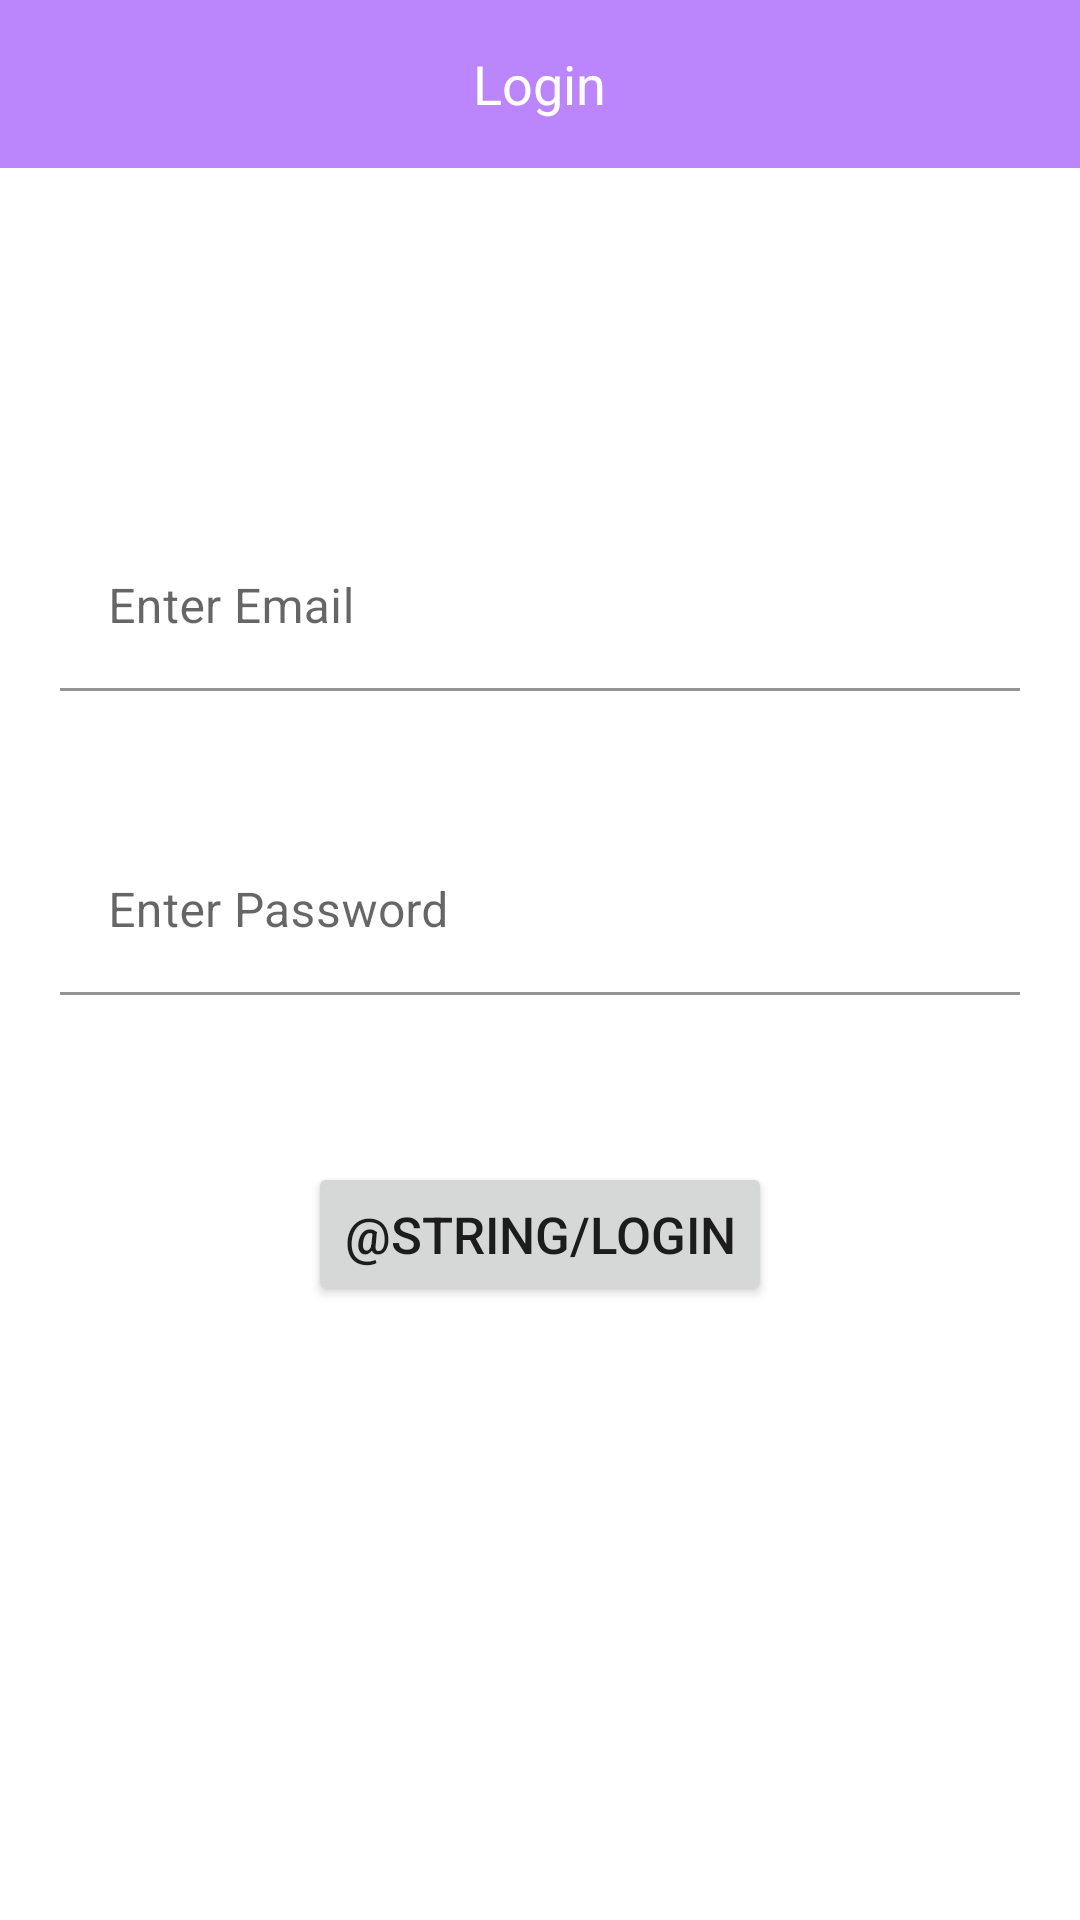

Write the Android layout XML for this screen, with the resource values it uses.
<!-- AndroidManifest.xml: application theme Theme.TheataTechnolabPracticle -->
<!-- res/layout/activity_login.xml -->
<?xml version="1.0" encoding="utf-8"?>
<RelativeLayout xmlns:android="http://schemas.android.com/apk/res/android"
    xmlns:app="http://schemas.android.com/apk/res-auto"
    xmlns:tools="http://schemas.android.com/tools"
    android:layout_width="match_parent"
    android:layout_height="match_parent"
    android:background="@color/white"
    tools:context=".ui.activity.LoginActivity">

    <RelativeLayout
        android:id="@+id/rlTop"
        android:layout_width="match_parent"
        android:layout_height="?actionBarSize"
        android:background="@color/purple_200"
        android:paddingHorizontal="10dp">


        <TextView
            android:layout_width="wrap_content"
            android:layout_height="wrap_content"
            android:layout_centerInParent="true"
            android:text="Login"
            android:textColor="@color/white"
            android:textSize="18sp" />
    </RelativeLayout>


    <LinearLayout
        android:layout_width="match_parent"
        android:layout_height="wrap_content"
        android:layout_centerInParent="true"
        android:layout_marginHorizontal="20dp"
        android:orientation="vertical">

        <com.google.android.material.textfield.TextInputLayout
            android:id="@+id/textInputEmail"
            android:layout_width="match_parent"
            android:layout_height="wrap_content"
            app:boxBackgroundColor="@android:color/transparent"
            app:errorEnabled="true"
            app:errorTextAppearance="@style/ErrorText"
            app:hintTextColor="@color/dark_gray">

            <com.google.android.material.textfield.TextInputEditText
                android:id="@+id/edtEmail"
                android:layout_width="match_parent"
                android:layout_height="wrap_content"
                android:hint="Enter Email"
                android:inputType="textEmailAddress"
                android:textColor="@color/black"
                android:textSize="16sp" />
        </com.google.android.material.textfield.TextInputLayout>


        <com.google.android.material.textfield.TextInputLayout
            android:id="@+id/textInputPwd"
            android:layout_width="match_parent"
            android:layout_height="wrap_content"
            android:layout_marginTop="20dp"
            app:boxBackgroundColor="@android:color/transparent"
            app:errorEnabled="true"
            app:errorTextAppearance="@style/ErrorText"
            app:hintTextColor="@color/dark_gray">

            <com.google.android.material.textfield.TextInputEditText
                android:id="@+id/edtPassword"
                android:layout_width="match_parent"
                android:layout_height="wrap_content"
                android:hint="Enter Password"
                android:inputType="textPassword"
                android:textColor="@color/black"
                android:textSize="16sp" />
        </com.google.android.material.textfield.TextInputLayout>


        <Button
            android:id="@+id/btnLogin"
            android:layout_width="wrap_content"
            android:layout_height="wrap_content"
            android:layout_gravity="center"
            android:layout_margin="30dp"
            android:text="@string/login"
            android:textSize="17sp" />
    </LinearLayout>


</RelativeLayout>
<!-- resources referenced by this layout -->
<resources>
  <color name="black">#FF000000</color>
  <color name="dark_gray">#6A504C4C</color>
  <color name="purple_200">#FFBB86FC</color>
  <color name="white">#FFFFFFFF</color>
  <style name="ErrorText" parent="TextAppearance.Design.Error">
          <item name="android:textSize">16sp</item>
          <item name="android:textColor">@color/red</item>
      </style>
  <style name="Theme.TheataTechnolabPracticle" parent="Theme.MaterialComponents.DayNight.DarkActionBar">
          
          <item name="colorPrimary">@color/purple_500</item>
          <item name="colorPrimaryVariant">@color/purple_700</item>
          <item name="colorOnPrimary">@color/white</item>
          
          <item name="colorSecondary">@color/teal_200</item>
          <item name="colorSecondaryVariant">@color/teal_700</item>
          <item name="colorOnSecondary">@color/black</item>
          
          <item name="android:statusBarColor" tools:targetApi="l">?attr/colorPrimaryVariant</item>
          
      </style>
  <color name="red">@android:color/holo_red_dark</color>
  <color name="purple_500">#FF6200EE</color>
  <color name="purple_700">#FF3700B3</color>
  <color name="teal_200">#FF03DAC5</color>
  <color name="teal_700">#FF018786</color>
</resources>
